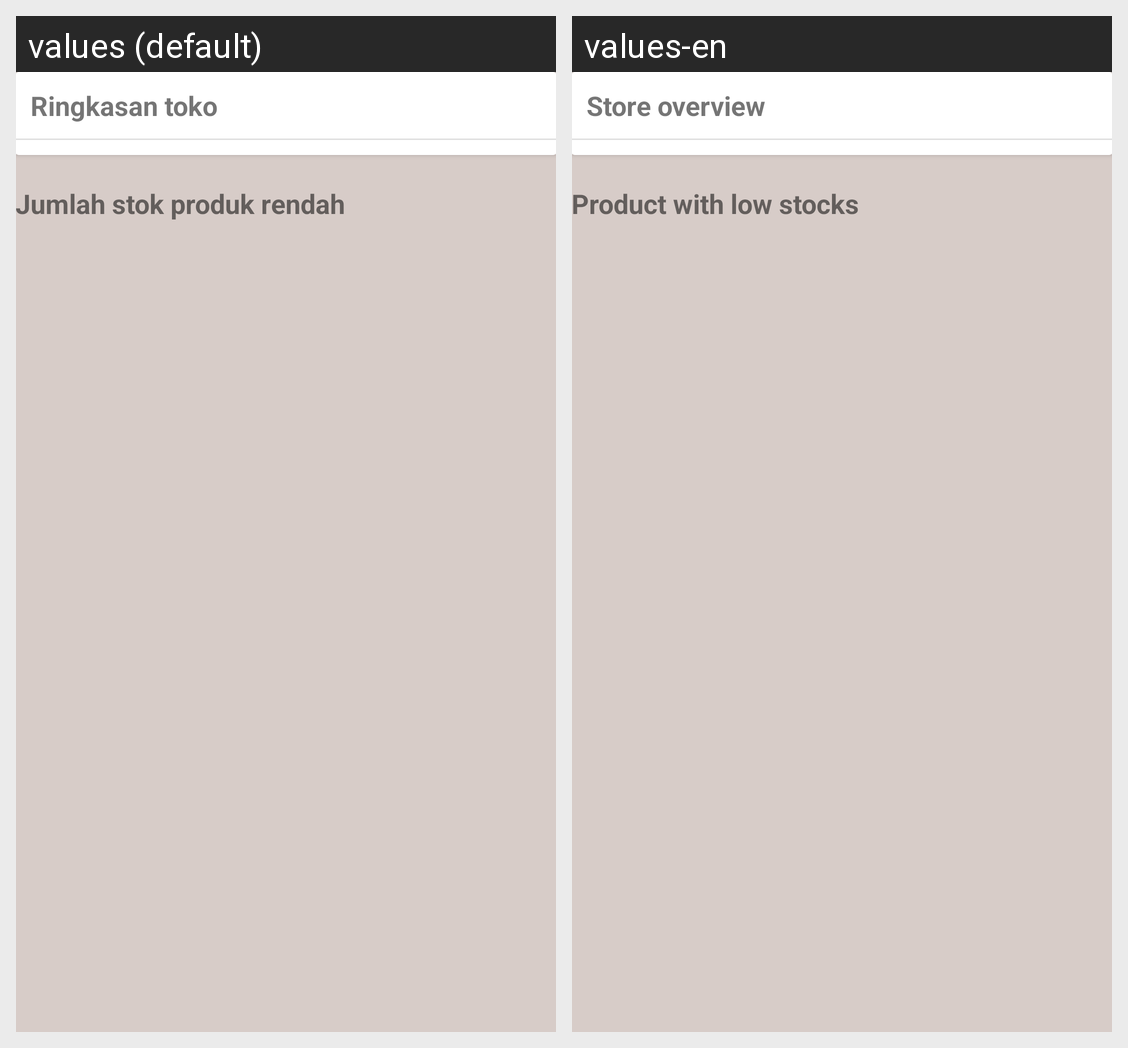

Translations of the strings shown on this Android screen, per locale in the grid:
Android screen res/layout/activity_status.xml rendered under 2 locales, left to right: values (default), values-en. Device: Nexus 5 (rendered at 1080×1920; each locale shown at half size, 540×960, under a caption strip naming it); theme MiniMaterialTheme.
Strings drawn on this screen, with the default value and each locale's value (text and hints the layout hard-codes, and strings that could not be matched under every locale, appear in the picture but are not listed):

store_overview_title
  values: Ringkasan toko
  values-en: Store overview

low_stock_title
  values: Jumlah stok produk rendah
  values-en: Product with low stocks
